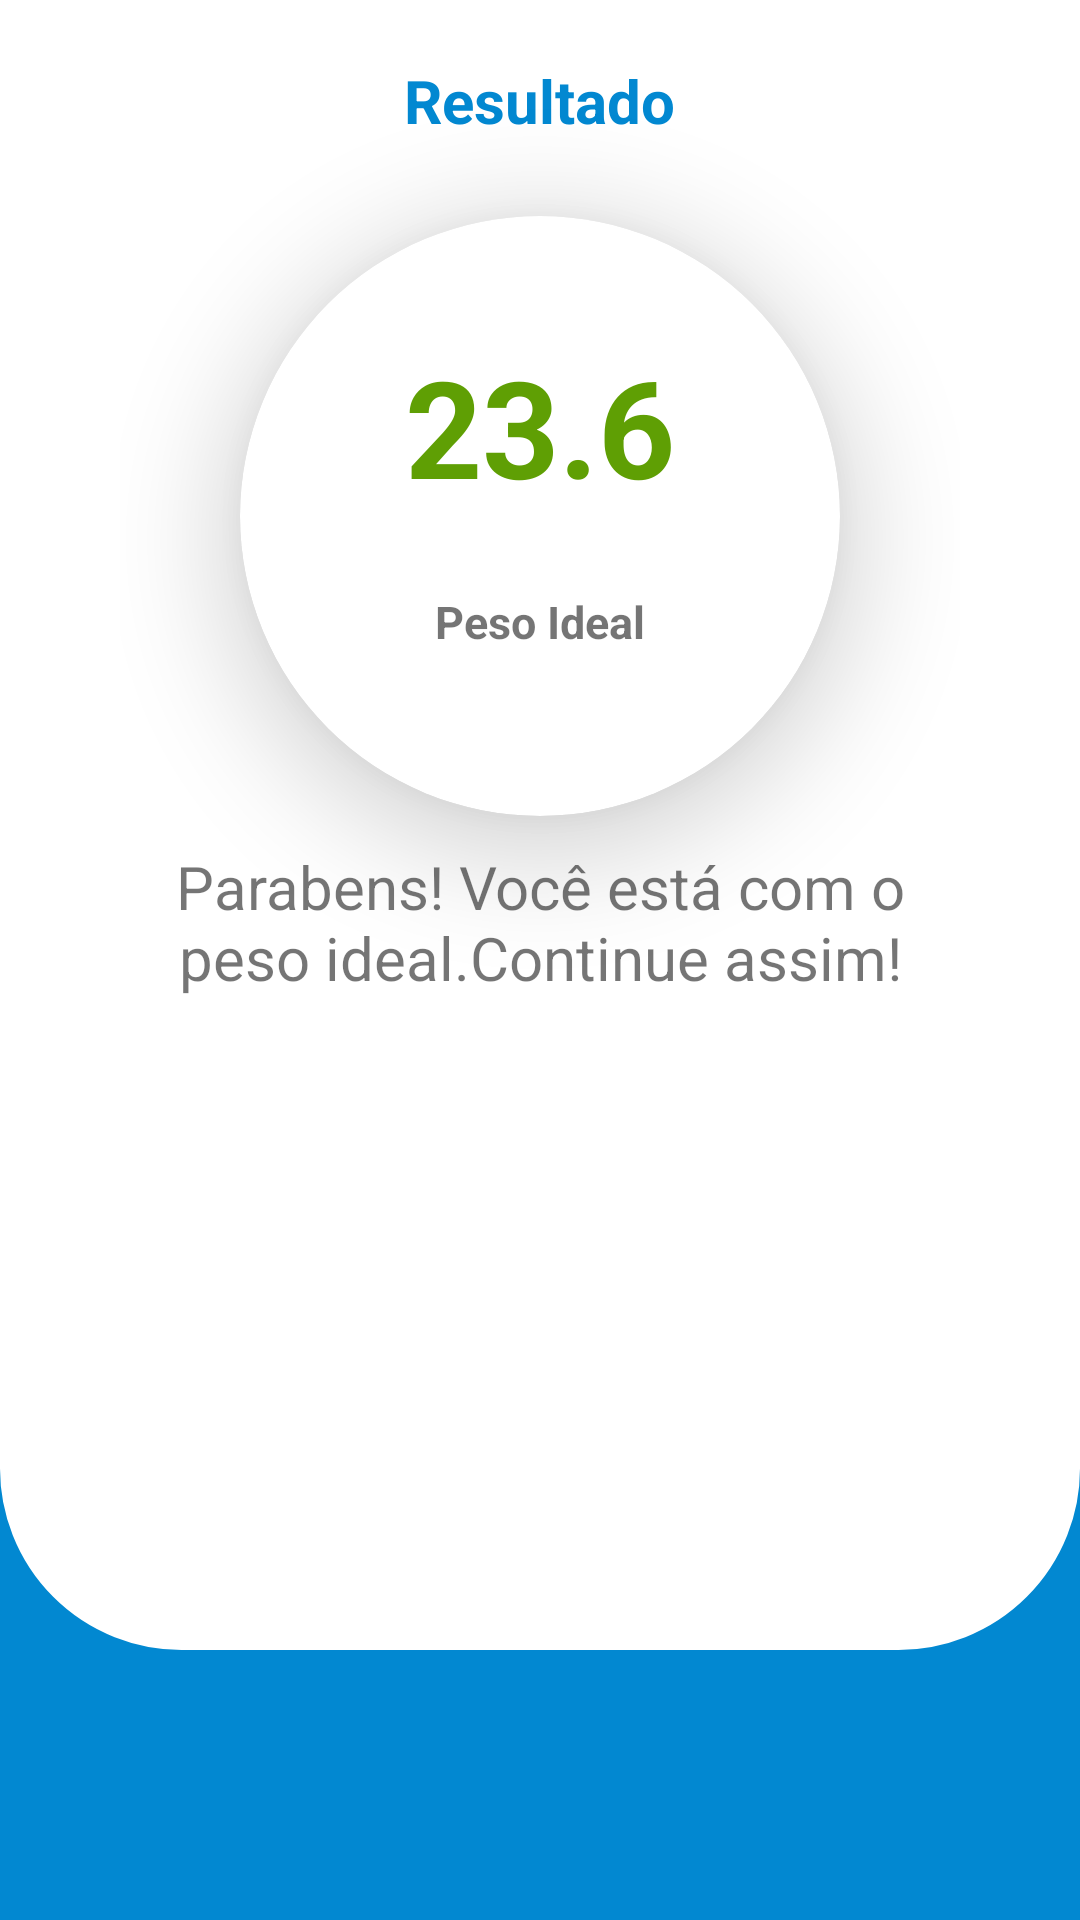

Produce the Android XML layout that renders to this screen, including the resource entries it uses.
<!-- AndroidManifest.xml: application theme AppTheme -->
<!-- res/layout/activity_resultado.xml -->
<?xml version="1.0" encoding="utf-8"?>
<RelativeLayout
    xmlns:android="http://schemas.android.com/apk/res/android"
    xmlns:tools="http://schemas.android.com/tools"
    xmlns:app="http://schemas.android.com/apk/res-auto"
    android:layout_width="match_parent"
    android:layout_height="match_parent"
    tools:context=".gui.ResultadoActivity"
    android:background="@color/colorPrimary"
    android:orientation="vertical">

    <LinearLayout
        android:layout_width="match_parent"
        android:layout_height="550dp"
        android:background="@drawable/canto_arredondado_inferior"
        android:orientation="vertical"
        android:paddingHorizontal="40dp">

        <TextView
            android:id="@+id/Title"
            android:layout_width="wrap_content"
            android:layout_height="wrap_content"
            android:layout_gravity="center"
            android:layout_marginTop="20dp"
            android:layout_marginBottom="25dp"
            android:text="@string/resultado"
            android:textColor="@color/colorPrimary"
            android:textSize="20sp"
            android:textStyle="bold" />

        <androidx.cardview.widget.CardView
            android:id="@+id/Result"
            android:layout_width="200dp"
            android:layout_height="200dp"
            android:layout_gravity="center"
            android:layout_marginBottom="10dp"
            android:background="@color/colorPrimary"
            app:cardCornerRadius="100dp"
            app:cardElevation="20dp">


            <LinearLayout
                android:layout_width="match_parent"
                android:layout_height="match_parent"
                android:orientation="vertical"
                android:paddingTop="40dp">

                <TextView
                    android:id="@+id/text_view_resultado"
                    android:layout_width="wrap_content"
                    android:layout_height="wrap_content"
                    android:layout_gravity="center"
                    android:layout_marginBottom="25dp"
                    android:text="23.6"
                    android:textColor="@color/buttomCalcular"
                    android:textSize="45sp"
                    android:textStyle="bold" />

                <TextView
                    android:id="@+id/text_view_status"
                    android:layout_width="wrap_content"
                    android:layout_height="wrap_content"
                    android:layout_gravity="center"
                    android:layout_marginBottom="25dp"
                    android:text="Peso Ideal"
                    android:textSize="15sp"
                    android:textStyle="bold" />

            </LinearLayout>


        </androidx.cardview.widget.CardView>

        <TextView
            android:id="@+id/text_view_frase"
            android:layout_width="match_parent"
            android:layout_height="wrap_content"

           android:layout_gravity="center"
            android:gravity="center"

            android:text="Parabens! Você está com o peso ideal.Continue assim!"
            android:textSize="20dp" />


    </LinearLayout>


</RelativeLayout>
<!-- resources referenced by this layout -->
<resources>
  <color name="buttomCalcular">#5F9F04</color>
  <color name="colorPrimary">#0288d1</color>
  <!-- drawable canto_arredondado_inferior (drawable) -->
  <shape android:shape="rectangle"
      xmlns:android="http://schemas.android.com/apk/res/android">
  
      <solid android:color="@android:color/white" />
      <stroke android:color="#ffffff" android:width="1dp"/>
      <corners android:bottomLeftRadius="60dp" android:bottomRightRadius="60dp"/>
  
  
  </shape>
  <string name="resultado">Resultado</string>
  <style name="AppTheme" parent="Theme.AppCompat.Light.DarkActionBar">
          
          <item name="colorPrimary">@color/colorPrimary</item>
          <item name="colorPrimaryDark">@color/colorPrimaryDark</item>
          <item name="colorAccent">@color/colorAccent</item>
      </style>
  <color name="colorPrimaryDark">#005b9f</color>
  <color name="colorAccent">#5db8ff</color>
</resources>
